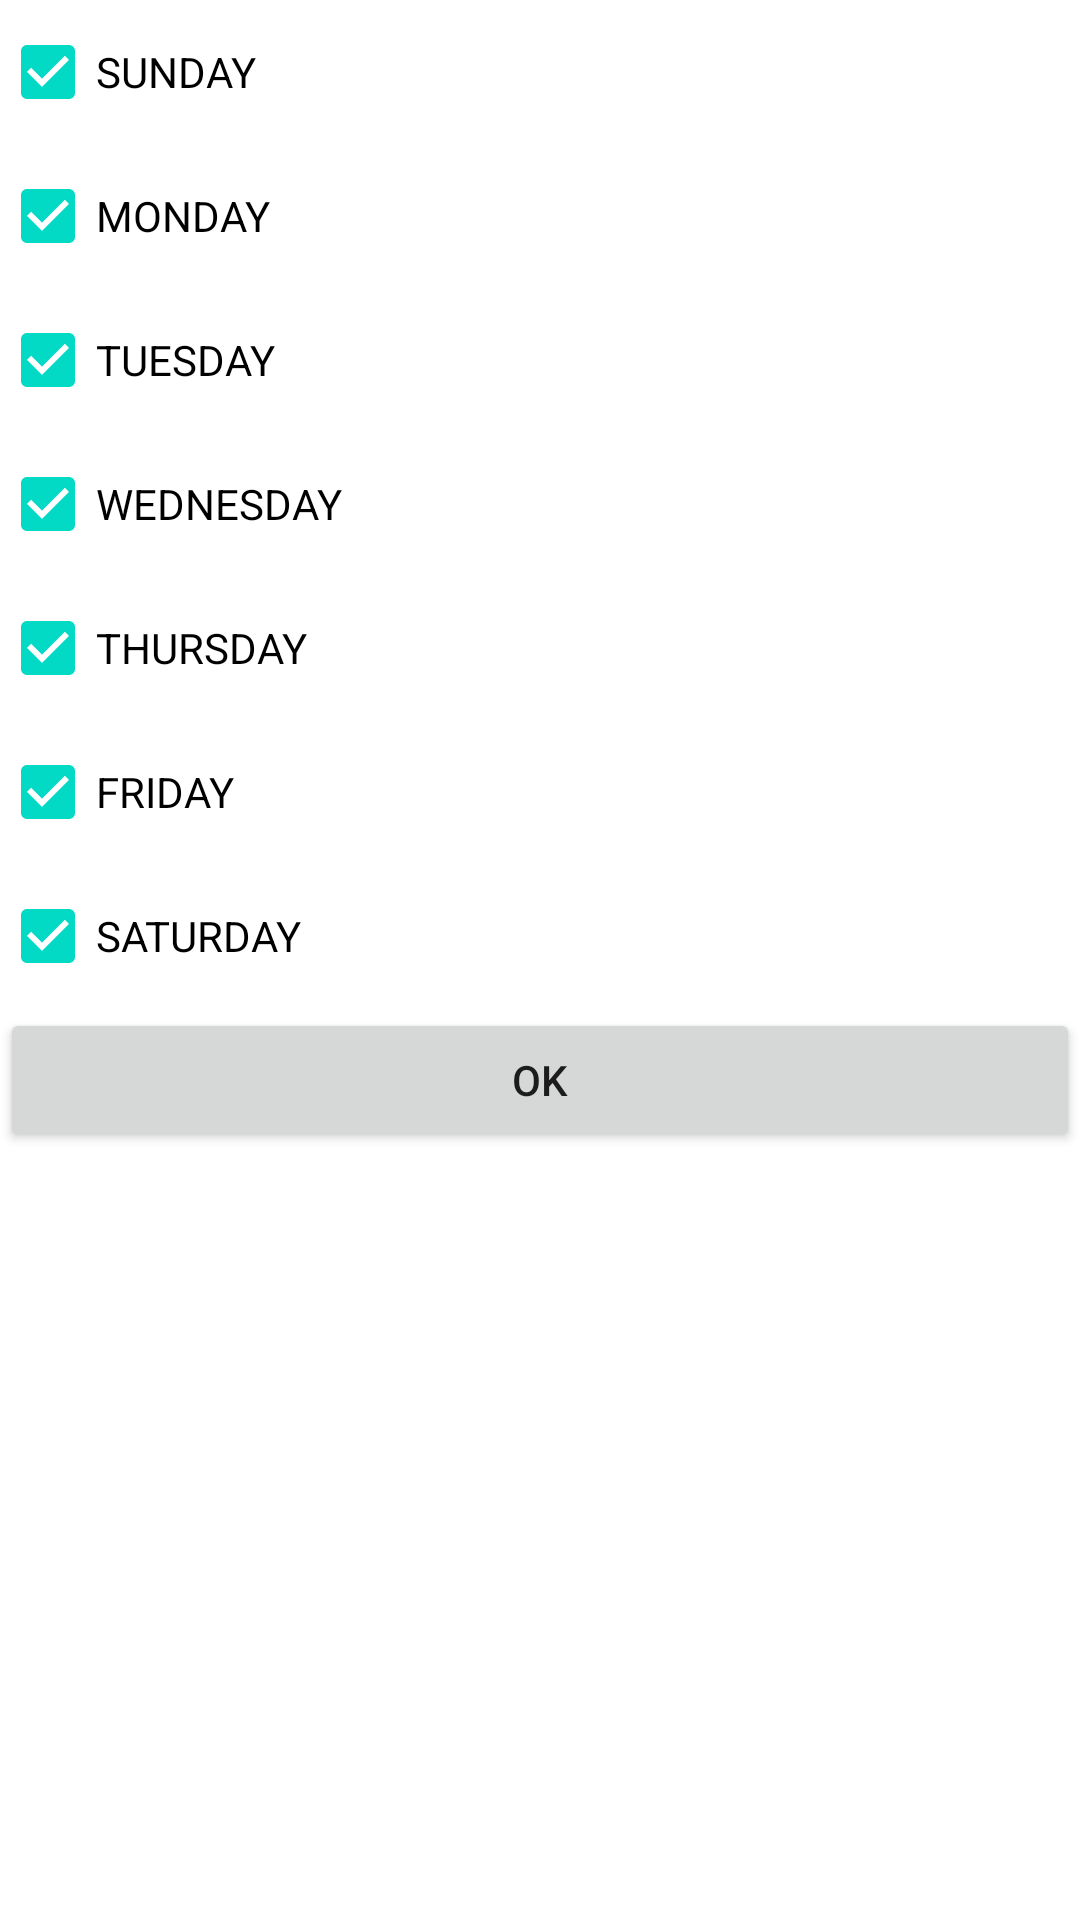

Here is an Android app screen rendered from its layout file. Give the layout XML and the strings, colors and styles it references.
<!-- AndroidManifest.xml: application theme AppTheme -->
<!-- res/layout/daysofweek.xml -->
<?xml version="1.0" encoding="utf-8"?>
<LinearLayout xmlns:android="http://schemas.android.com/apk/res/android"
    android:orientation="vertical" android:layout_width="match_parent"
    android:layout_height="match_parent">

    <CheckBox
        android:id="@+id/sunday"
        android:layout_width="match_parent"
        android:layout_height="wrap_content"
        android:text="@string/sunday"
        android:checked="true" />

    <CheckBox
        android:id="@+id/monday"
        android:layout_width="match_parent"
        android:layout_height="wrap_content"
        android:text="@string/monday"
        android:checked="true" />

    <CheckBox
        android:id="@+id/tuesday"
        android:layout_width="match_parent"
        android:layout_height="wrap_content"
        android:text="@string/tuesday"
        android:checked="true" />

    <CheckBox
        android:id="@+id/wednesday"
        android:layout_width="match_parent"
        android:layout_height="wrap_content"
        android:text="@string/wednesday"
        android:checked="true" />

    <CheckBox
        android:id="@+id/thursday"
        android:layout_width="match_parent"
        android:layout_height="wrap_content"
        android:text="@string/thursday"
        android:checked="true" />

    <CheckBox
        android:id="@+id/friday"
        android:layout_width="match_parent"
        android:layout_height="wrap_content"
        android:text="@string/friday"
        android:checked="true" />

    <CheckBox
        android:id="@+id/saturday"
        android:layout_width="match_parent"
        android:layout_height="wrap_content"
        android:text="@string/saturday"
        android:checked="true" />

    <Button
        android:id="@+id/selectDays"
        android:layout_width="match_parent"
        android:layout_height="wrap_content"
        android:text="Ok"
        android:onClick="selectDays"/>

</LinearLayout>
<!-- resources referenced by this layout -->
<resources>
  <string name="friday">FRIDAY</string>
  <string name="monday">MONDAY</string>
  <string name="saturday">SATURDAY</string>
  <string name="sunday">SUNDAY</string>
  <string name="thursday">THURSDAY</string>
  <string name="tuesday">TUESDAY</string>
  <string name="wednesday">WEDNESDAY</string>
</resources>
